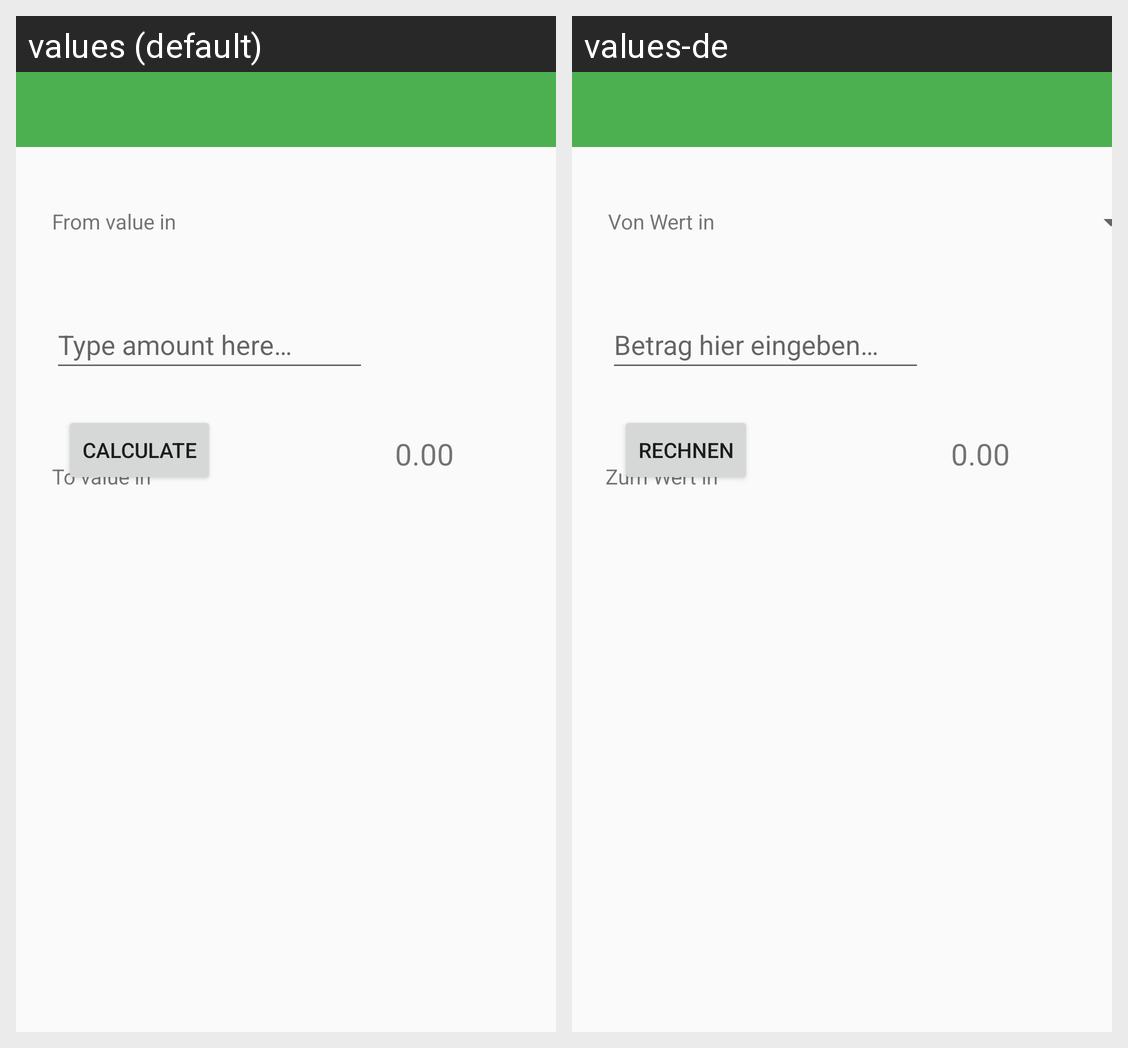

The same Android screen rendered under two of its app's locales, left to right. List the strings drawn on it with the default value and each locale's translation.
Android screen res/layout/activity_main.xml rendered under 2 locales, left to right: values (default), values-de. Device: Nexus 5 (rendered at 1080×1920; each locale shown at half size, 540×960, under a caption strip naming it); theme Theme.CurrencyConverter.
Strings drawn on this screen, with the default value and each locale's value (text and hints the layout hard-codes, and strings that could not be matched under every locale, appear in the picture but are not listed):

from_value_in
  values: From value in
  values-de: Von Wert in

type_amount_here
  values: Type amount here…
  values-de: Betrag hier eingeben…

calculateButton
  values: Calculate
  values-de: Rechnen

_0_00
  values: 0.00
  values-de: 0.00

to_value_in
  values: To value in
  values-de: Zum Wert in
